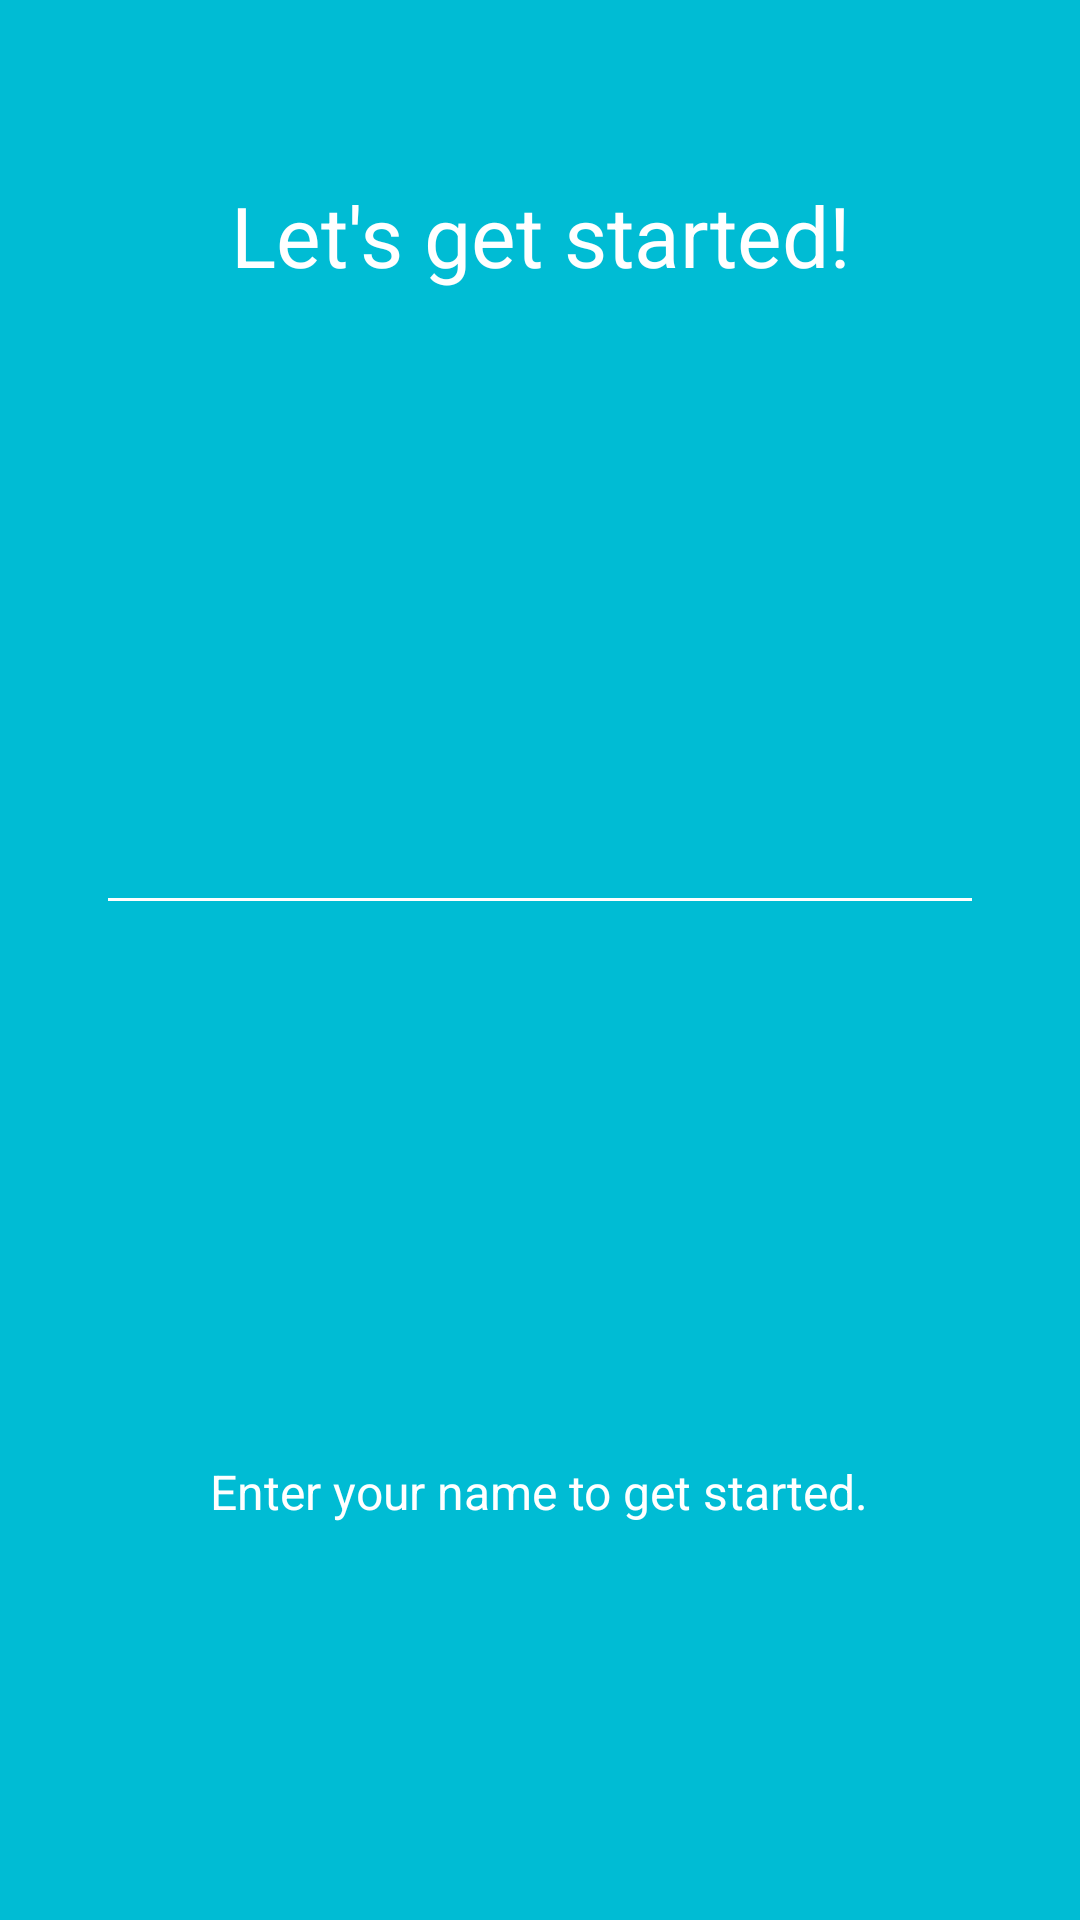

This screen was rendered from an Android layout file. Write that file and the resources it references.
<!-- AndroidManifest.xml: application theme AppTheme -->
<!-- res/layout/fragment_intro_getname.xml -->
<?xml version="1.0" encoding="utf-8"?>
<LinearLayout xmlns:android="http://schemas.android.com/apk/res/android"
    android:orientation="vertical" android:layout_width="match_parent"
    android:layout_height="match_parent"
    android:background="#00BCD4"
    android:layout_weight="10"
    android:id="@+id/main">

    <TextView
        android:layout_width="wrap_content"
        android:layout_height="0dp"
        android:layout_gravity="center"
        android:gravity="center"
        android:paddingLeft="32dp"
        android:layout_weight="3"
        android:textColor="#ffffff"
        android:paddingRight="32dp"
        android:textSize="28sp"
        android:text="Let's get started!"/>

    <LinearLayout
        android:layout_width="fill_parent"
        android:layout_height="0dp"
        android:orientation="vertical"
        android:gravity="center"
        android:layout_weight="5">

        <android.support.v7.widget.AppCompatEditText
            android:id="@+id/user_txt_input"
            android:layout_width="match_parent"
            android:layout_height="wrap_content"
            android:layout_marginLeft="32dp"
            android:layout_marginRight="32dp"
            android:textColor="@color/white"
            />
    </LinearLayout>
    <TextView
        android:layout_width="wrap_content"
        android:layout_height="0dp"
        android:layout_weight="3"
        android:layout_gravity="center"
        android:gravity="center"
        android:textColor="#ffffff"
        android:paddingLeft="64dp"
        android:paddingRight="64dp"
        android:textSize="16sp"
        android:text="@string/enter_name"/>
    <TextView
        android:layout_width="fill_parent"
        android:layout_height="64dp" />
</LinearLayout>
<!-- resources referenced by this layout -->
<resources>
  <string name="enter_name">Enter your name to get started.</string>
  <style name="AppTheme" parent="AppThemeBase">
          
          <item name="colorPrimary">@color/primary</item>
          <item name="colorPrimaryDark">@color/primary_dark</item>
          <item name="colorAccent">@color/accent</item>
          <item name="android:textColorPrimary">@color/primary_text</item>
          <item name="android:textColorSecondary">@color/white</item>
      </style>
  <style name="AppThemeBase" parent="Theme.AppCompat.Light.NoActionBar" />
  <color name="primary">#2196F3</color>
  <color name="primary_dark">#1976D2</color>
  <color name="accent">#FF4081</color>
  <color name="primary_text">#FFFFFF</color>
  <!-- not gathered from this repository: default colours our renderer supplied (Android Studio template values) -->
  <color name="white">#FFFFFFFF</color>
</resources>
